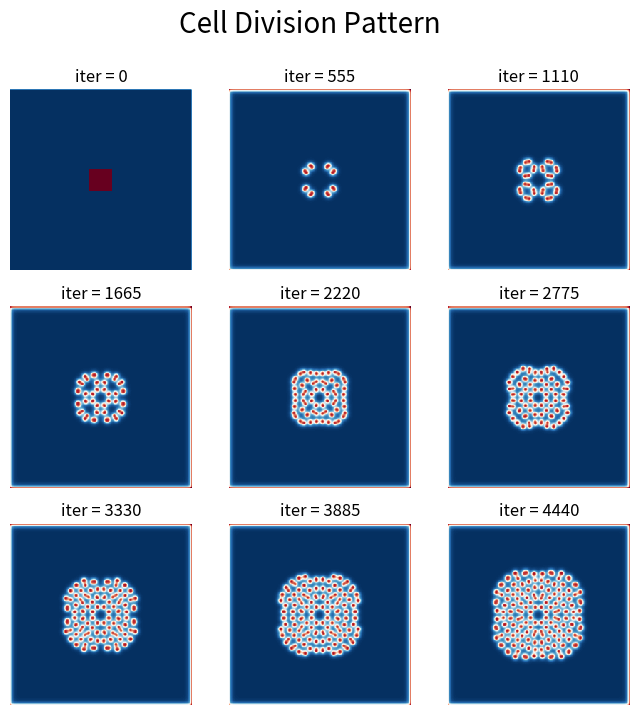

This figure's Python source:
import numpy as np
import matplotlib.pyplot as plt
from scipy.sparse import spdiags
import time
import matplotlib.animation as animation

def laplacian(N):
	"""
	Create a sparse matrix to calculate the laplacian
	    N = grid size
	"""
	e = np.ones(N**2)
	e2 = ([1]*(N-1)+[0])*N
	e3 = ([0]+[1]*(N-1))*N
	L = spdiags([-4*e,e2,e3,e,e],[0,-1,1,-N,N],N**2,N**2)
	return L

def initialize(N):
	"""
	Setting up the initial condition
	    N = grid size
	"""
	N2, r = np.int64(N/2), 16

	# We start with every grid cell that has a lot of chemical A
	# and no chemical B except at the small region in the center
	A = np.ones((N, N))
	B = np.zeros((N, N))

	B[N2-r:N2+r, N2-r:N2+r] = 1.0

	A = A.reshape((N*N))
	B = B.reshape((N*N))

	return A, B

def update(A, B, dT, Da, Db, F, K, L):
	"""
	Update the iteration via Euler method
		A = Concentration of chemical A
		B = Concentration of chemical B
		dT = Time step
		Da = Diffusion coefficient of chemical A
		Db = Diffusion coefficient of chemical B
		F = Feed rate
		K = Kill rate
		L = Sparse matrix for Laplacian
	"""
	A = A + (Da*L.dot(A) - A*B*B + F*(1-A)) * dT
	B = B + (Db*L.dot(B) + A*B*B - (F+K)*B) * dT

	return A, B

def drawPattern(A, ax=None):
	"""
	Draw the pattern based on the chemical concentrations
		A = Concentration of chemical A
		ax = axis object
	"""
	ax.pcolor(A.reshape((N,N)), cmap=plt.cm.RdBu)
	ax.set_axis_off()
	# ax.axis('tight')

if __name__ == '__main__':

	do_pattern_growth_sim = True
	do_full_pattern_sim = False

	"""
	For pattern growth simulation
	"""
	if do_pattern_growth_sim:
		N = 256       # Grid size
		T = 5000     # Total time
		dT = 1.0      # Time step
		n = int(T/dT) # Number of iterations
		Da, Db, F, K = 0.14, 0.06, 0.035, 0.065  # Coefficients

		fig, axes = plt.subplots(3,3, figsize=(8,8), dpi=400, facecolor='w', edgecolor='k')
		step_plot = n // 9

		# Simulation part
		t1 = time.time()

		A, B = initialize(N)
		L = laplacian(N)

		for i in range(n):
			# Iteration update
			A, B = update(A, B, dT, Da, Db, F, K, L)

			# Plot at 9 different times
			if i % step_plot == 0 and i < 9 * step_plot:
				ax = axes.flat[i // step_plot]
				drawPattern(A, ax=ax)
				ax.set_title(f'iter = {i}')
		    
		fig.suptitle(f'Cell Division Pattern',fontsize=20)
		t2 = time.time()

		print(f'Simulation time = {t2-t1} seconds')
		plt.show()

	"""
	For full pattern simulation
	"""
	if do_full_pattern_sim:
		N = 256       # Grid size
		T = 3.2e4     # Total time
		dT = 1.0      # Time step
		n = int(T/dT) # Number of iterations
		Da, Db, F, K = 0.14, 0.06, 0.035, 0.065  # Coefficients for Cell Division Pattern
		# Da, Db, F, K = 0.16, 0.08, 0.060, 0.062  # Coefficients for Coral Pattern
		# Da, Db, F, K = 0.12, 0.08, 0.020, 0.050  # Coefficients for Spiral Pattern
		# Da, Db, F, K = 0.16, 0.08, 0.035, 0.060  # Coefficients for Middle East Pattern

		fig, ax = plt.subplots(1, dpi=400, figsize=(4,4), facecolor='w', edgecolor='k')

		# Simulation part
		t1 = time.time()

		A, B = initialize(N)
		L = laplacian(N)

		for i in range(n):
			# Iteration update
			A, B = update(A, B, dT, Da, Db, F, K, L)

		t2 = time.time()

		print(f'Simulation time = {t2-t1} seconds')

		# Plot at the last iteration
		drawPattern(A, ax=ax)
		fig.suptitle(f'Cell Division Pattern',fontsize=15);
		fig.savefig('../../Figures/Cell_Division_Pattern.png',format='png',dpi=300)
		plt.show()